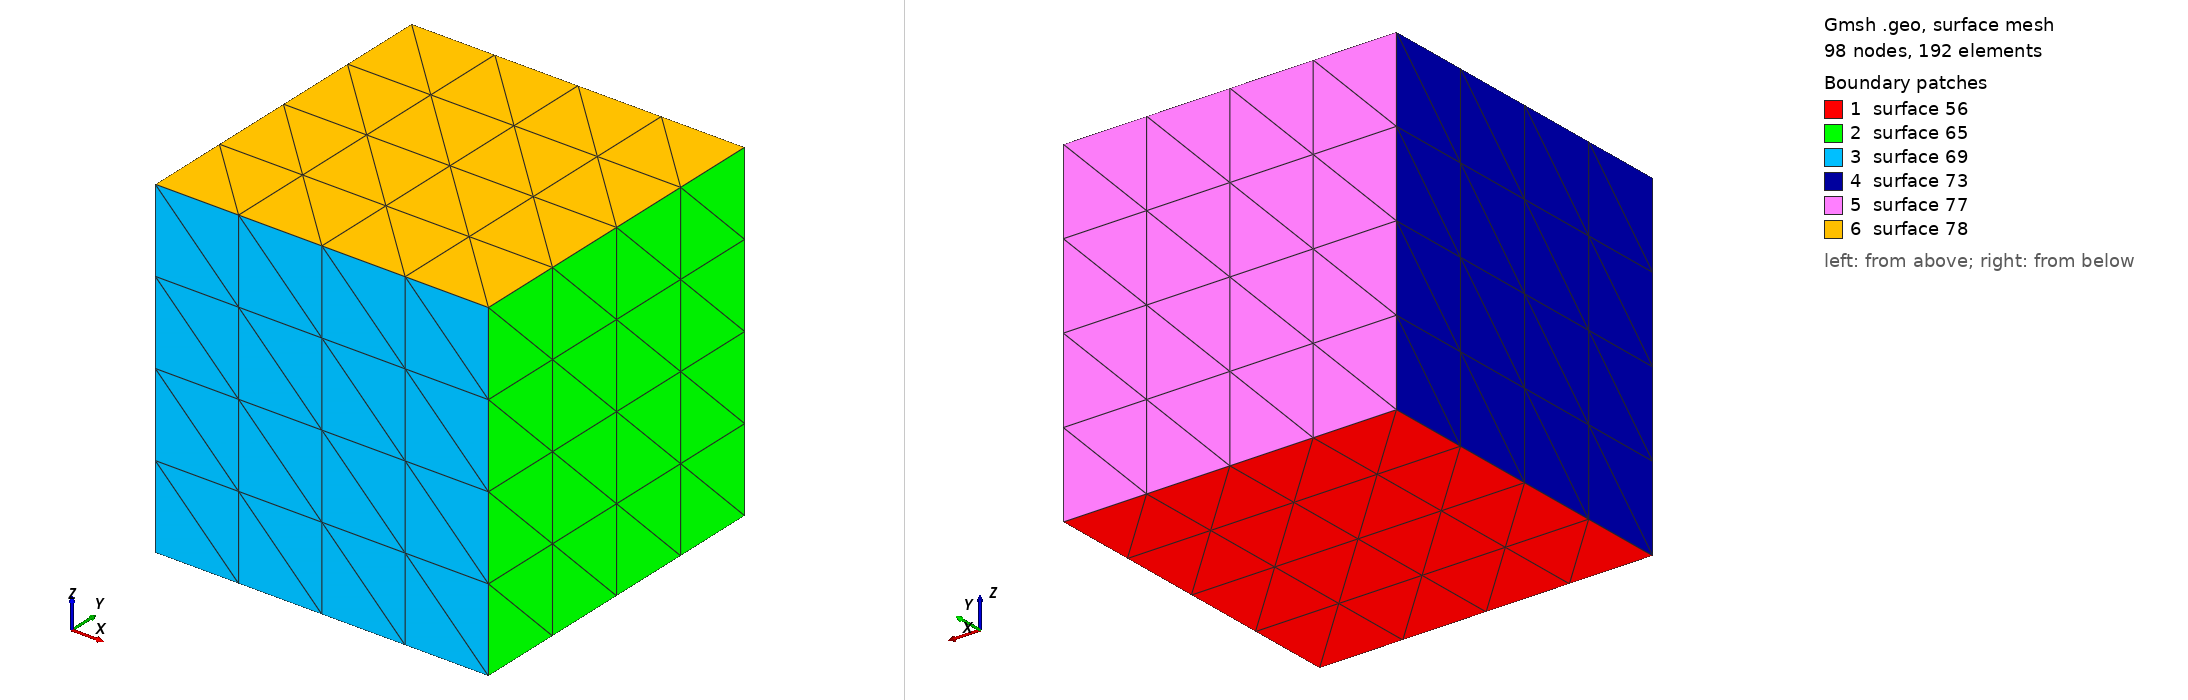

Gmsh geometry script, surface-meshed: 98 nodes, 192 surface elements. Boundary patches (legend numbers): 1 surface 56, 2 surface 65, 3 surface 69, 4 surface 73, 5 surface 77, 6 surface 78. Left view from above one corner, right view from below the opposite corner. The script declares no physical surfaces, so the legend lists its geometric surfaces. The drawing asked Gmsh for element sizes between 1% and 20% of the model's largest extent; the script's own settings can give other sizes.

=== cubes.geo (drawn) ===
DefineConstant[ N = {4, Name "Number of elements per edge"} ];

// example of a purely hexahedral mesh using transfinite constraints and/or
// extrusion

/*
Point(1) = {-2,0,0};
Point(2) = {-1,0,0};
Point(3) = {-1,1,0};
Point(4) = {-2,1,0};
Point(5) = {-2,0,1};
Point(6) = {-1,0,1};
Point(7) = {-1,1,1};
Point(8) = {-2,1,1};
Line(1) = {4,3};
Line(2) = {3,2};
Line(3) = {2,1};
Line(4) = {1,4};
Line(6) = {5,6};
Line(7) = {6,7};
Line(8) = {7,8};
Line(9) = {8,5};
Line(10) = {1,5};
Line(11) = {4,8};
Line(12) = {2,6};
Line(13) = {3,7};
Curve Loop(14) = {3,4,1,2};
Plane Surface(15) = {14};
Curve Loop(16) = {6,7,8,9};
Plane Surface(17) = {16};
Curve Loop(18) = {10,-9,-11,-4};
Plane Surface(19) = {18};
Curve Loop(20) = {8,-11,1,13};
Plane Surface(21) = {20};
Curve Loop(22) = {12,7,-13,2};
Plane Surface(23) = {22};
Curve Loop(24) = {6,-12,3,10};
Plane Surface(25) = {24};
Surface Loop(1) = {17,-25,-23,-21,19,15};
Volume(1) = {1};
*/
/*
By hand:
Transfinite Curve{1:4,6:13} = N+1;
Transfinite Surface {15} = {1,2,3,4};
Transfinite Surface {17} = {5,6,7,8};
Transfinite Surface {19} = {1,5,8,4};
Transfinite Surface {21} = {4,8,7,3};
Transfinite Surface {23} = {2,6,7,3};
Transfinite Surface {25} = {1,5,6,2};
Transfinite Volume{1} = {1,2,3,4,5,6,7,8};

Or automatically:
*/
/*
Transfinite Curve {:} = N+1;
Transfinite Surface {:};
Transfinite Volume {:};
Recombine Surface {:};
*/

// the same by extruding a transfinite surface mesh

Point(51) = {0,0,0};
Point(52) = {1,0,0};
Point(53) = {1,1,0};
Point(54) = {0,1,0};
Line(51) = {54,53};
Line(52) = {53,52};
Line(53) = {52,51};
Line(54) = {51,54};
Curve Loop(55) = {52,53,54,51};
Plane Surface(56) = {55};
Transfinite Curve{51:54} = N+1;
Transfinite Surface{56} = {51,52,53,54};
// Recombine Surface{56};
Extrude {0,0,1} {
  Surface{56}; Layers{N}; //Recombine;
}

// and the same by using only extrusions
/*
Point(100) = {2,0,0};
l[] = Extrude {1,0,0}{
  Point{100}; Layers{N};
};
s[] = Extrude {0,1,0}{
  Curve{l[1]}; Layers{N}; Recombine;
};
Extrude {0,0,1}{
  Surface{s[1]}; Layers{N}; Recombine;
}

// add some labels
If(!PostProcessing.NbViews)
View "Mesh Info" {
  T3(-1.5,1.5,0.5,66574){ "Pure Transfinite" };
  T3(0.5,1.5,0.5,66574){ "Extruded Transfinite" };
  T3(2.5,1.5,0.5,66574){ "Pure Extruded" };
};
EndIf
*/
